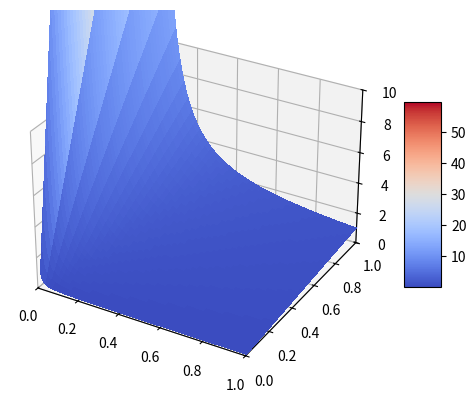

Recreate this plot in Python.
# 3D surface plot of the joint PDF of 2 standard normals

import numpy as np
import matplotlib as mpl
from matplotlib import pyplot as plt
# colours
from matplotlib import cm

#gausian distribution calculator
def gaus(x,mu,sd):
    a = []
    for item in x:
        a.append( (1 / (sd * np.sqrt(2 * np.pi))) * np.exp( -0.5 * ((item - mu) / sd)**2) ) #mistakes for learning - using ^ instead of ** and using x instead of item
    return a


fig, ax = plt.subplots(subplot_kw = {"projection": "3d"})

sd = 1
mu = 0

x = np.arange(0.01,1.0,0.001)
y = np.arange(0.01,1.0,0.001)
x,y = np.meshgrid(x,y)



#z = x + y
z = y / x

print(np.sum(np.sum(z))/((len(z)*len(z[0]))))

#plot surface
surf = ax.plot_surface(x,y,z, cmap=cm.coolwarm,linewidth=0, antialiased=False )

# set z set_axis_on
# Customize theaxis.
ax.set_xlim(0, 1)
ax.set_ylim(0, 1)
ax.set_zlim(0, 10)

#ax.zaxis.set_major_locator(LinearLocator(10))
# A StrMethodFormatter is used automatically
#ax.zaxis.set_major_formatter('{x:.02f}')
# Add a color bar which maps values to colors.

fig.colorbar(surf, shrink=0.5, aspect=5)

plt.show()
